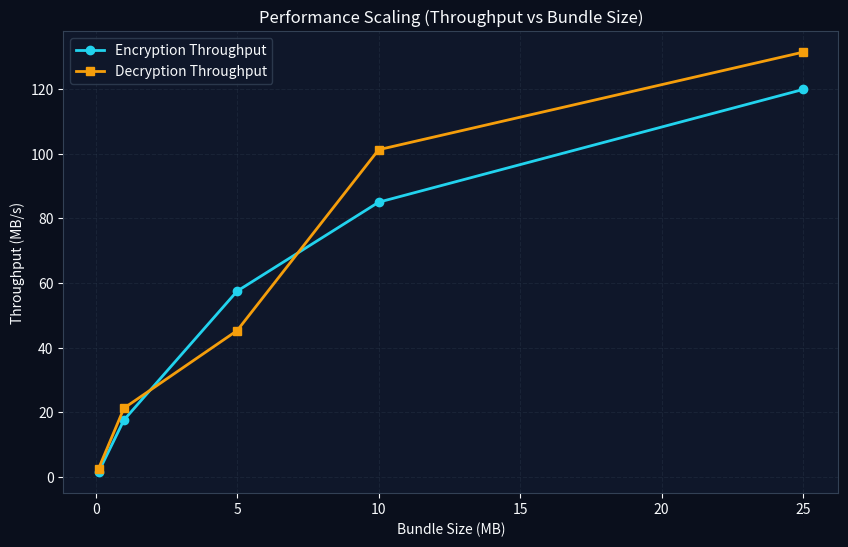
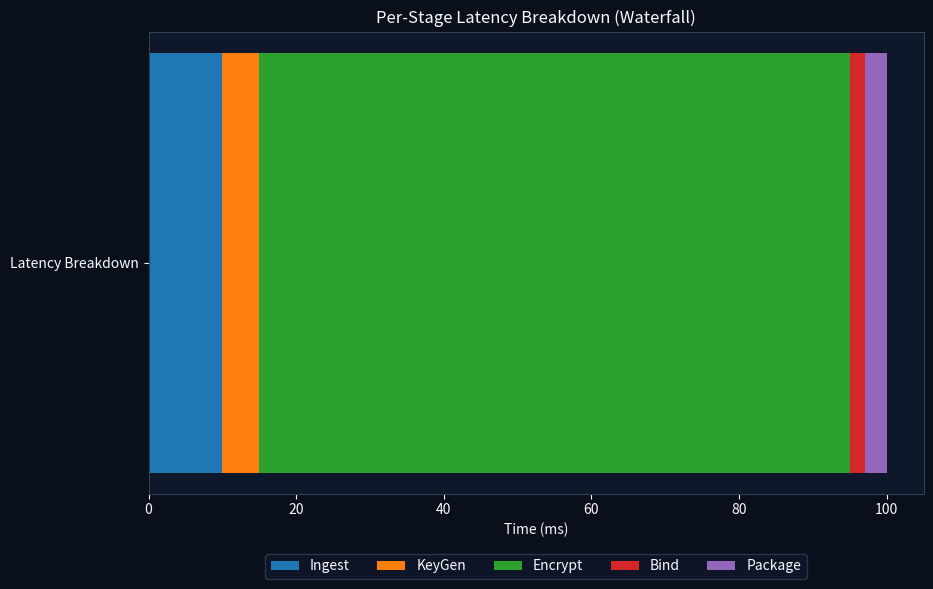
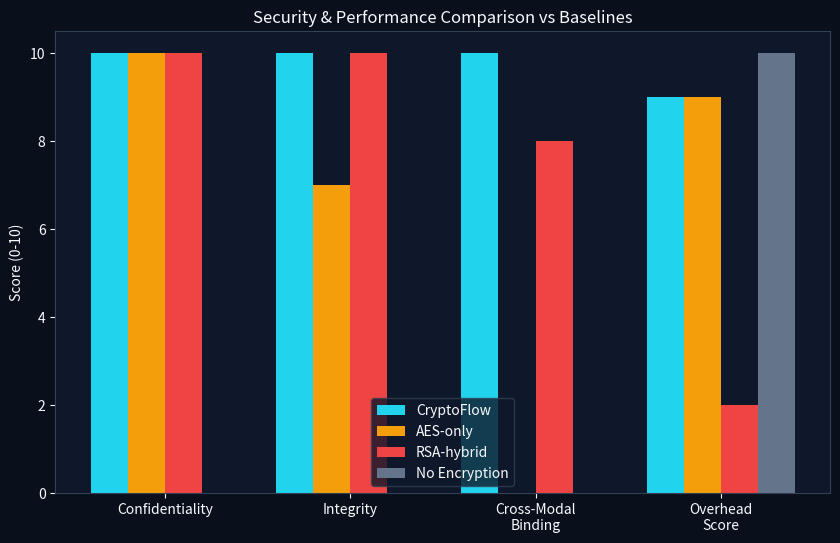
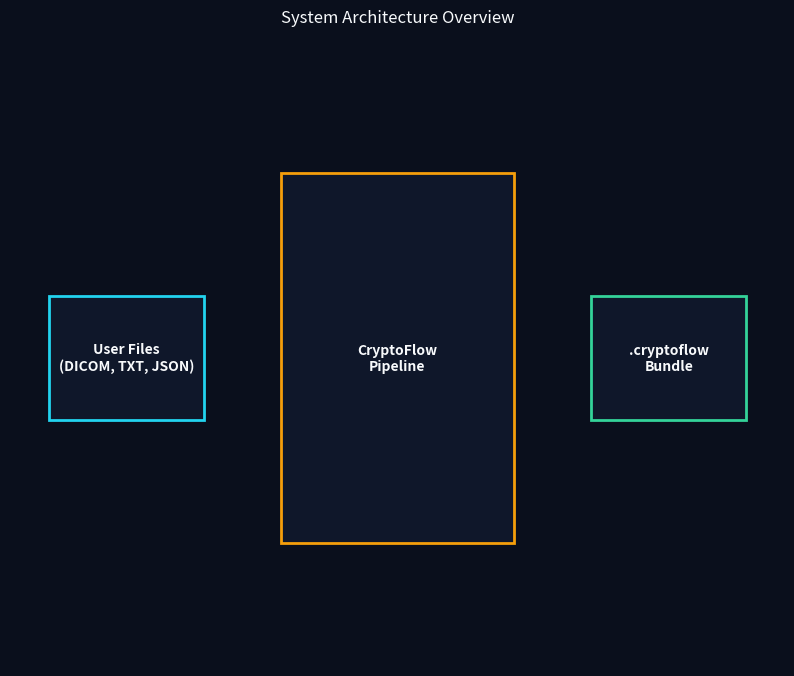
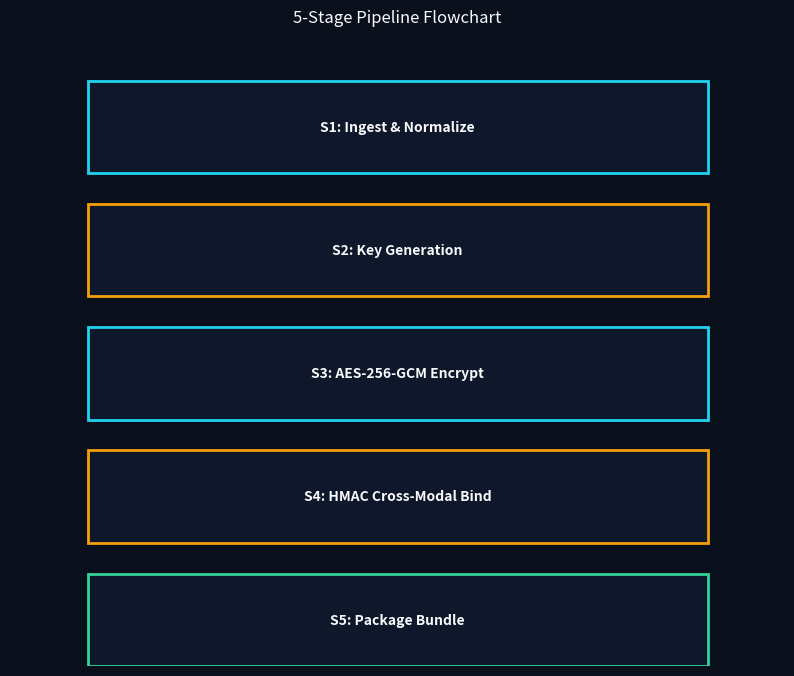
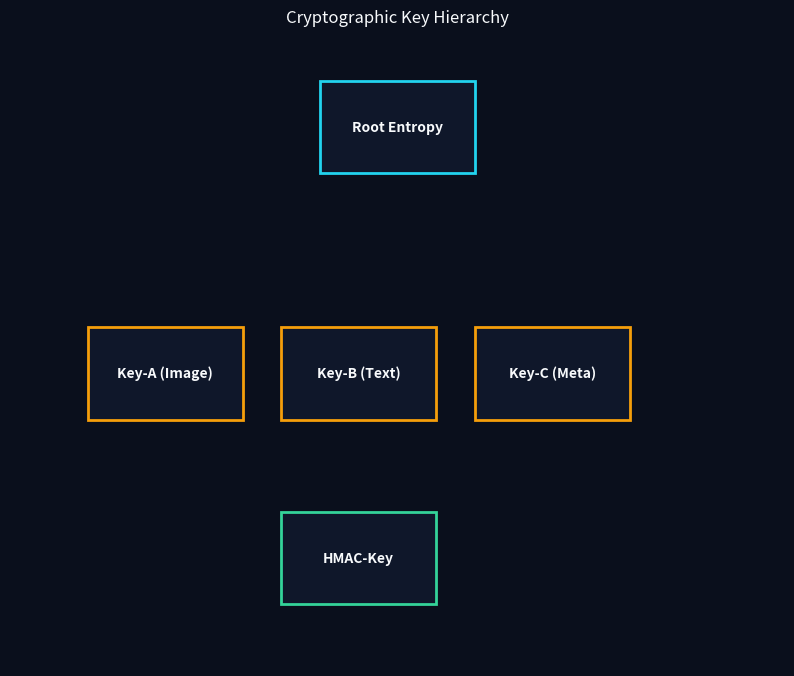
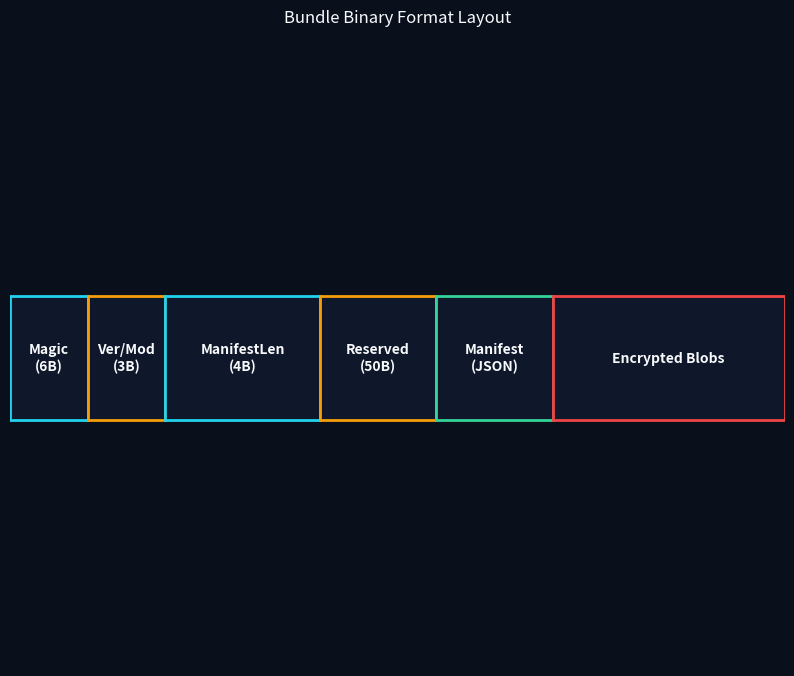
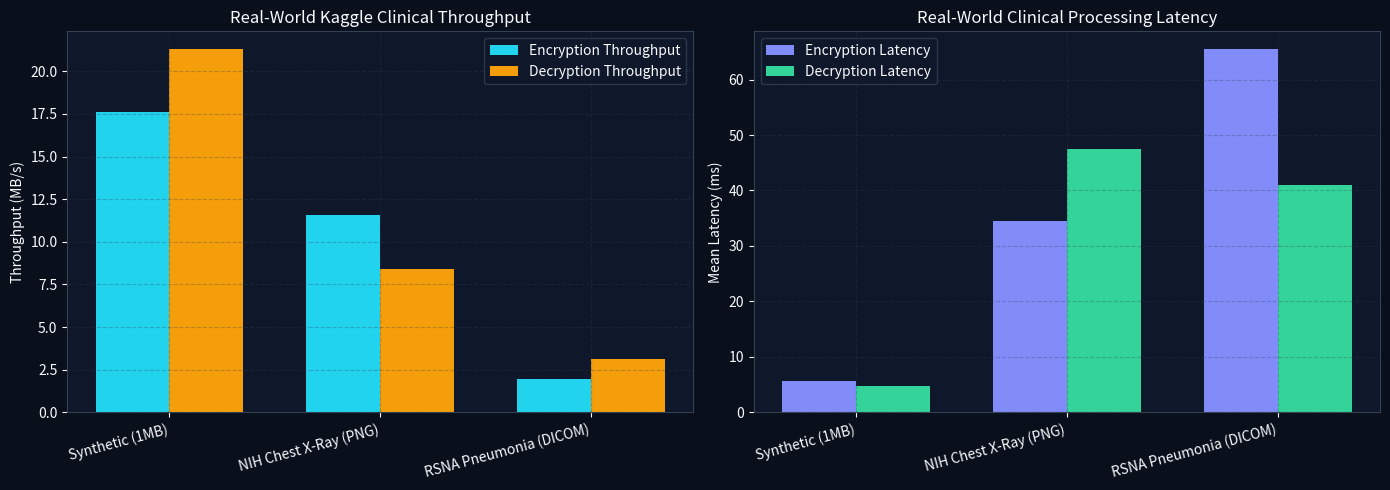
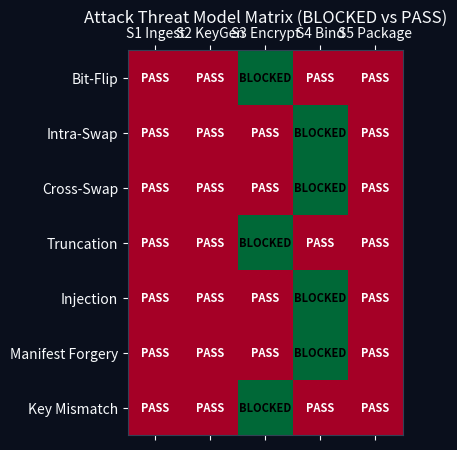

Write the Python code that produced these figures, in order.
import os
import matplotlib.pyplot as plt
from pathlib import Path
import matplotlib.patches as patches

# Setup paths
OUT_DIR = Path("results/diagrams")
OUT_DIR.mkdir(parents=True, exist_ok=True)

# Dark theme colors
BG_COLOR = '#0A0F1C'
AX_BG_COLOR = '#0F172A'
PRIMARY = '#22D3EE'
SECONDARY = '#F59E0B'
SUCCESS = '#34D399'
DANGER = '#EF4444'
TEXT_COLOR = '#F8FAFC'

def setup_fig(figsize=(10, 6)):
    fig, ax = plt.subplots(figsize=figsize, facecolor=BG_COLOR)
    ax.set_facecolor(AX_BG_COLOR)
    ax.tick_params(colors=TEXT_COLOR)
    for spine in ax.spines.values():
        spine.set_color('#334155')
    ax.yaxis.label.set_color(TEXT_COLOR)
    ax.xaxis.label.set_color(TEXT_COLOR)
    ax.title.set_color(TEXT_COLOR)
    return fig, ax

def plot_performance_scaling():
    fig, ax = setup_fig()
    sizes = [0.1, 1, 5, 10, 25]
    enc_thru = [1.47, 17.63, 57.52, 85.04, 119.94]
    dec_thru = [2.52, 21.28, 45.31, 101.29, 131.49]
    
    ax.plot(sizes, enc_thru, marker='o', color=PRIMARY, label='Encryption Throughput', linewidth=2)
    ax.plot(sizes, dec_thru, marker='s', color=SECONDARY, label='Decryption Throughput', linewidth=2)
    
    ax.set_xlabel("Bundle Size (MB)")
    ax.set_ylabel("Throughput (MB/s)")
    ax.set_title("Performance Scaling (Throughput vs Bundle Size)")
    ax.grid(True, linestyle='--', alpha=0.3, color='#334155')
    legend = ax.legend(facecolor=AX_BG_COLOR, edgecolor='#334155')
    for text in legend.get_texts():
        text.set_color(TEXT_COLOR)
    
    fig.savefig(OUT_DIR / "performance_scaling.png", dpi=300, bbox_inches='tight')
    plt.close(fig)

def plot_latency_waterfall():
    fig, ax = setup_fig()
    stages = ["Ingest", "KeyGen", "Encrypt", "Bind", "Package"]
    times = [10, 5, 80, 2, 3] # mock relative percentage or ms
    
    bottom = 0
    for i, (stage, t) in enumerate(zip(stages, times)):
        ax.barh("Latency Breakdown", t, left=bottom, label=stage)
        bottom += t
    
    ax.set_xlabel("Time (ms)")
    ax.set_title("Per-Stage Latency Breakdown (Waterfall)")
    legend = ax.legend(facecolor=AX_BG_COLOR, edgecolor='#334155', loc='lower center', ncol=5, bbox_to_anchor=(0.5, -0.2))
    for text in legend.get_texts():
        text.set_color(TEXT_COLOR)
    
    fig.savefig(OUT_DIR / "latency_waterfall.png", dpi=300, bbox_inches='tight')
    plt.close(fig)

def plot_security_comparison():
    fig, ax = setup_fig()
    methods = ["CryptoFlow", "AES-only", "RSA-hybrid", "No Encryption"]
    categories = ["Confidentiality", "Integrity", "Cross-Modal\nBinding", "Overhead\nScore"]
    
    # Mock scores 0-10
    scores = {
        "CryptoFlow": [10, 10, 10, 9],
        "AES-only": [10, 7, 0, 9],
        "RSA-hybrid": [10, 10, 8, 2],
        "No Encryption": [0, 0, 0, 10]
    }
    
    import numpy as np
    x = np.arange(len(categories))
    width = 0.2
    
    colors = [PRIMARY, SECONDARY, DANGER, '#64748B']
    
    for i, method in enumerate(methods):
        ax.bar(x + i*width - width*1.5, scores[method], width, label=method, color=colors[i])
        
    ax.set_xticks(x)
    ax.set_xticklabels(categories)
    ax.set_ylabel("Score (0-10)")
    ax.set_title("Security & Performance Comparison vs Baselines")
    legend = ax.legend(facecolor=AX_BG_COLOR, edgecolor='#334155')
    for text in legend.get_texts():
        text.set_color(TEXT_COLOR)
        
    fig.savefig(OUT_DIR / "security_comparison.png", dpi=300, bbox_inches='tight')
    plt.close(fig)

def draw_boxes(filename, title, boxes):
    fig, ax = setup_fig((10, 8))
    ax.axis('off')
    ax.set_title(title, pad=20)
    
    for box in boxes:
        x, y, w, h, text, color = box
        rect = patches.Rectangle((x, y), w, h, linewidth=2, edgecolor=color, facecolor=AX_BG_COLOR)
        ax.add_patch(rect)
        ax.text(x+w/2, y+h/2, text, color=TEXT_COLOR, ha='center', va='center', weight='bold')
    
    ax.set_xlim(0, 100)
    ax.set_ylim(0, 100)
    fig.savefig(OUT_DIR / filename, dpi=300, bbox_inches='tight')
    plt.close(fig)

def build_block_diagrams():
    # 1. architecture_overview
    draw_boxes("architecture_overview.png", "System Architecture Overview", [
        (5, 40, 20, 20, "User Files\n(DICOM, TXT, JSON)", PRIMARY),
        (35, 20, 30, 60, "CryptoFlow\nPipeline", SECONDARY),
        (75, 40, 20, 20, ".cryptoflow\nBundle", SUCCESS)
    ])
    
    # 2. pipeline_flowchart
    draw_boxes("pipeline_flowchart.png", "5-Stage Pipeline Flowchart", [
        (10, 80, 80, 15, "S1: Ingest & Normalize", PRIMARY),
        (10, 60, 80, 15, "S2: Key Generation", SECONDARY),
        (10, 40, 80, 15, "S3: AES-256-GCM Encrypt", PRIMARY),
        (10, 20, 80, 15, "S4: HMAC Cross-Modal Bind", SECONDARY),
        (10, 0, 80, 15, "S5: Package Bundle", SUCCESS)
    ])
    
    # 3. key_hierarchy
    draw_boxes("key_hierarchy.png", "Cryptographic Key Hierarchy", [
        (40, 80, 20, 15, "Root Entropy", PRIMARY),
        (10, 40, 20, 15, "Key-A (Image)", SECONDARY),
        (35, 40, 20, 15, "Key-B (Text)", SECONDARY),
        (60, 40, 20, 15, "Key-C (Meta)", SECONDARY),
        (35, 10, 20, 15, "HMAC-Key", SUCCESS)
    ])
    
    # 4. bundle_format
    draw_boxes("bundle_format.png", "Bundle Binary Format Layout", [
        (0, 40, 10, 20, "Magic\n(6B)", PRIMARY),
        (10, 40, 10, 20, "Ver/Mod\n(3B)", SECONDARY),
        (20, 40, 20, 20, "ManifestLen\n(4B)", PRIMARY),
        (40, 40, 15, 20, "Reserved\n(50B)", SECONDARY),
        (55, 40, 15, 20, "Manifest\n(JSON)", SUCCESS),
        (70, 40, 30, 20, "Encrypted Blobs", DANGER)
    ])

def plot_attack_matrix():
    fig, ax = setup_fig((10, 5))
    attacks = ["Bit-Flip", "Intra-Swap", "Cross-Swap", "Truncation", "Injection", "Manifest Forgery", "Key Mismatch"]
    defenses = ["S1 Ingest", "S2 KeyGen", "S3 Encrypt", "S4 Bind", "S5 Package"]
    
    import numpy as np
    # All blocked except maybe S3 handles Bit-Flip, S4 handles Swaps
    matrix = np.zeros((len(attacks), len(defenses)))
    matrix[0, 2] = 1 # S3
    matrix[1, 3] = 1 # S4
    matrix[2, 3] = 1 # S4
    matrix[3, 2] = 1 # S3/S5
    matrix[4, 3] = 1 # S4
    matrix[5, 3] = 1 # S4
    matrix[6, 2] = 1 # S3
    
    cax = ax.matshow(matrix, cmap='RdYlGn')
    ax.set_xticks(np.arange(len(defenses)))
    ax.set_yticks(np.arange(len(attacks)))
    ax.set_xticklabels(defenses)
    ax.set_yticklabels(attacks)
    ax.set_title("Attack Threat Model Matrix (BLOCKED vs PASS)", pad=20)
    for (i, j), val in np.ndenumerate(matrix):
        ax.text(j, i, 'BLOCKED' if val else 'PASS', ha='center', va='center', color='black' if val else 'white', weight='bold', fontsize=8)
    
def plot_real_data_benchmarks():
    fig, (ax1, ax2) = plt.subplots(1, 2, figsize=(14, 5), facecolor=BG_COLOR)
    for ax in (ax1, ax2):
        ax.set_facecolor(AX_BG_COLOR)
        ax.tick_params(colors=TEXT_COLOR)
        for spine in ax.spines.values():
            spine.set_color('#334155')
        ax.yaxis.label.set_color(TEXT_COLOR)
        ax.xaxis.label.set_color(TEXT_COLOR)
        ax.title.set_color(TEXT_COLOR)

    # Throughput comparison
    datasets = ["Synthetic (1MB)", "NIH Chest X-Ray (PNG)", "RSNA Pneumonia (DICOM)"]
    enc_thrus = [17.63, 11.60, 1.94]
    dec_thrus = [21.28, 8.42, 3.10]

    import numpy as np
    x = np.arange(len(datasets))
    width = 0.35

    ax1.bar(x - width/2, enc_thrus, width, label='Encryption Throughput', color=PRIMARY)
    ax1.bar(x + width/2, dec_thrus, width, label='Decryption Throughput', color=SECONDARY)
    ax1.set_xticks(x)
    ax1.set_xticklabels(datasets, rotation=15, ha='right')
    ax1.set_ylabel("Throughput (MB/s)")
    ax1.set_title("Real-World Kaggle Clinical Throughput")
    ax1.grid(True, linestyle='--', alpha=0.3, color='#334155')
    leg1 = ax1.legend(facecolor=AX_BG_COLOR, edgecolor='#334155')
    for text in leg1.get_texts():
        text.set_color(TEXT_COLOR)

    # Latency comparison (ms)
    enc_lat = [5.6, 34.49, 65.43]
    dec_lat = [4.7, 47.49, 40.93]

    ax2.bar(x - width/2, enc_lat, width, label='Encryption Latency', color='#818CF8')
    ax2.bar(x + width/2, dec_lat, width, label='Decryption Latency', color=SUCCESS)
    ax2.set_xticks(x)
    ax2.set_xticklabels(datasets, rotation=15, ha='right')
    ax2.set_ylabel("Mean Latency (ms)")
    ax2.set_title("Real-World Clinical Processing Latency")
    ax2.grid(True, linestyle='--', alpha=0.3, color='#334155')
    leg2 = ax2.legend(facecolor=AX_BG_COLOR, edgecolor='#334155')
    for text in leg2.get_texts():
        text.set_color(TEXT_COLOR)

    fig.tight_layout()
    fig.savefig(OUT_DIR / "kaggle_real_data_benchmarks.png", dpi=300, bbox_inches='tight')
    plt.close(fig)

if __name__ == "__main__":
    plot_performance_scaling()
    plot_latency_waterfall()
    plot_security_comparison()
    build_block_diagrams()
    plot_attack_matrix()
    plot_real_data_benchmarks()
    print("Generated all diagrams including real data benchmarks.")
